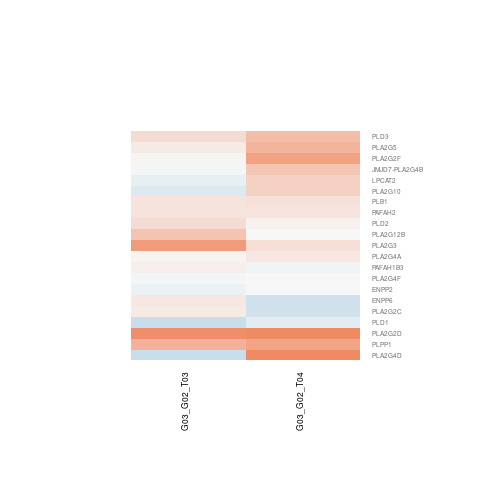

Source data for this figure (header and first rows):
G03_G02_T03.gene.id, G03_G02_T03.ENSEMBL, G03_G02_T03.ENTREZID, G03_G02_T03.SYMBOL, G03_G02_T03.logFC, G03_G02_T03.AveExpr, G03_G02_T03.t, G03_G02_T03.P.Value, G03_G02_T03.adj.P.Val, G03_G02_T03.B, G03_G02_T04.gene.id, G03_G02_T04.ENSEMBL, G03_G02_T04.ENTREZID, G03_G02_T04.SYMBOL, G03_G02_T04.logFC, G03_G02_T04.AveExpr, G03_G02_T04.t, G03_G02_T04.P.Value, G03_G02_T04.adj.P.Val, G03_G02_T04.B
ENSG00000067177, ENSG00000067113, 8611, PLPP1, 0.6069, 0.03177, 0.8118, 0.4324, 0.9999, -5.161, ENSG00000067177, ENSG00000067113, 8611, PLPP1, 0.746, 0.03177, 1.124, 0.2825, 0.4983, -5.266
ENSG00000069869, ENSG00000069764, 8399, PLA2G10, -0.1853, 3.676, -0.7995, 0.4393, 0.9999, -6.142, ENSG00000069869, ENSG00000069764, 8399, PLA2G10, 0.3502, 3.676, 1.307, 0.2151, 0.4235, -5.831
ENSG00000075711, ENSG00000075651, 5337, PLD1, -0.3158, 6.278, -2.272, 0.04189, 0.9144, -4.372, ENSG00000075711, ENSG00000075651, 5337, PLD1, -0.1376, 6.278, -0.9747, 0.3486, 0.5601, -6.507
ENSG00000079616, ENSG00000079462, 5050, PAFAH1B3, 0.07563, 4.346, 0.2777, 0.7859, 0.9999, -6.343, ENSG00000079616, ENSG00000079462, 5050, PAFAH1B3, -0.04451, 4.346, -0.1754, 0.8636, 0.9283, -6.791
ENSG00000087269, ENSG00000087253, 54947, LPCAT2, -0.1116, 7.496, -0.6397, 0.5342, 0.9999, -6.437, ENSG00000087269, ENSG00000087253, 54947, LPCAT2, 0.3445, 7.496, 1.97, 0.07196, 0.2313, -5.2
ENSG00000100097, ENSG00000100078, 50487, PLA2G3, 0.8165, 2.318, 3.044, 0.01001, 0.4455, -2.648, ENSG00000100097, ENSG00000100078, 50487, PLA2G3, 0.222, 2.318, 0.728, 0.4803, 0.6747, -6.115
ENSG00000105258, ENSG00000105223, 23646, PLD3, 0.2487, 3.907, 1.563, 0.1434, 0.9999, -5.226, ENSG00000105258, ENSG00000105223, 23646, PLD3, 0.5042, 3.907, 3.187, 0.007656, 0.0818, -2.828
ENSG00000116809, ENSG00000116711, 5321, PLA2G4A, 0.03112, 4.227, 0.1445, 0.8875, 0.9999, -6.441, ENSG00000116809, ENSG00000116711, 5321, PLA2G4A, 0.1354, 4.227, 0.6319, 0.5391, 0.7175, -6.601
ENSG00000117399, ENSG00000117215, 26279, PLA2G2D, 0.941, -0.4392, 0.8575, 0.4077, 0.9999, -4.876, ENSG00000117399, ENSG00000117215, 26279, PLA2G2D, 1.109, -0.4392, 1.278, 0.2248, 0.4353, -4.876
ENSG00000127774, ENSG00000127472, 5322, PLA2G5, 0.1324, 3.701, 0.534, 0.6029, 0.9999, -6.243, ENSG00000127774, ENSG00000127472, 5322, PLA2G5, 0.5923, 3.701, 2.316, 0.03868, 0.1677, -4.35
ENSG00000129484, ENSG00000129219, 5338, PLD2, 0.2378, 2.685, 0.8394, 0.4173, 0.9999, -5.769, ENSG00000129484, ENSG00000129219, 5338, PLD2, 0.06964, 2.685, 0.2512, 0.8058, 0.8962, -6.458
ENSG00000137161, ENSG00000136960, 5168, ENPP2, -0.07536, 5.934, -0.497, 0.628, 0.9999, -6.523, ENSG00000137161, ENSG00000136960, 5168, ENPP2, -0.005116, 5.934, -0.03295, 0.9742, 0.988, -6.986
ENSG00000138448, ENSG00000138308, 84647, PLA2G12B, 0.4609, 3.732, 1.852, 0.08826, 0.9999, -4.768, ENSG00000138448, ENSG00000138308, 84647, PLA2G12B, 0.009616, 3.732, 0.03927, 0.9693, 0.9857, -6.716
ENSG00000158427, ENSG00000158006, 5051, PAFAH2, 0.1923, 1.296, 0.5589, 0.5864, 0.9999, -5.654, ENSG00000158427, ENSG00000158006, 5051, PAFAH2, 0.1572, 1.296, 0.4716, 0.6455, 0.7933, -6.059
ENSG00000159199, ENSG00000158786, 64600, PLA2G2F, 0.03065, 5.362, 0.1082, 0.9156, 0.9999, -6.591, ENSG00000159199, ENSG00000158786, 64600, PLA2G2F, 0.7541, 5.362, 2.665, 0.02034, 0.126, -3.96
ENSG00000159784, ENSG00000159337, 283748, PLA2G4D, -0.3259, -1.14, -0.4837, 0.6372, 0.9999, -5.236, ENSG00000159784, ENSG00000159337, 283748, PLA2G4D, 1.937, -1.14, 2.949, 0.01196, 0.09941, -2.644
ENSG00000163956, ENSG00000163803, 151056, PLB1, 0.1911, 5.702, 1.446, 0.1733, 0.9999, -5.619, ENSG00000163956, ENSG00000163803, 151056, PLB1, 0.1971, 5.702, 1.452, 0.1717, 0.3715, -5.932
ENSG00000164506, ENSG00000164303, 133121, ENPP6, 0.1523, 5.592, 1.253, 0.2335, 0.9999, -5.848, ENSG00000164506, ENSG00000164303, 133121, ENPP6, -0.2798, 5.592, -2.253, 0.04338, 0.1774, -4.694
ENSG00000169155, ENSG00000168907, 255189, PLA2G4F, -0.01277, 4.94, -0.09405, 0.9266, 0.9999, -6.58, ENSG00000169155, ENSG00000168907, 255189, PLA2G4F, -0.0006873, 4.94, -0.004909, 0.9962, 0.9983, -6.91
ENSG00000169223, ENSG00000168970, 8681, JMJD7-PLA2G4B, -0.01535, 6.095, -0.09097, 0.929, 0.9999, -6.647, ENSG00000169223, ENSG00000168970, 8681, JMJD7-PLA2G4B, 0.4566, 6.095, 2.677, 0.01989, 0.1244, -3.979
ENSG00000188315, ENSG00000187980, 391013, PLA2G2C, 0.1187, 3.259, 0.7282, 0.4802, 0.9999, -6.12, ENSG00000188315, ENSG00000187980, 391013, PLA2G2C, -0.2653, 3.259, -1.384, 0.191, 0.3939, -5.644
